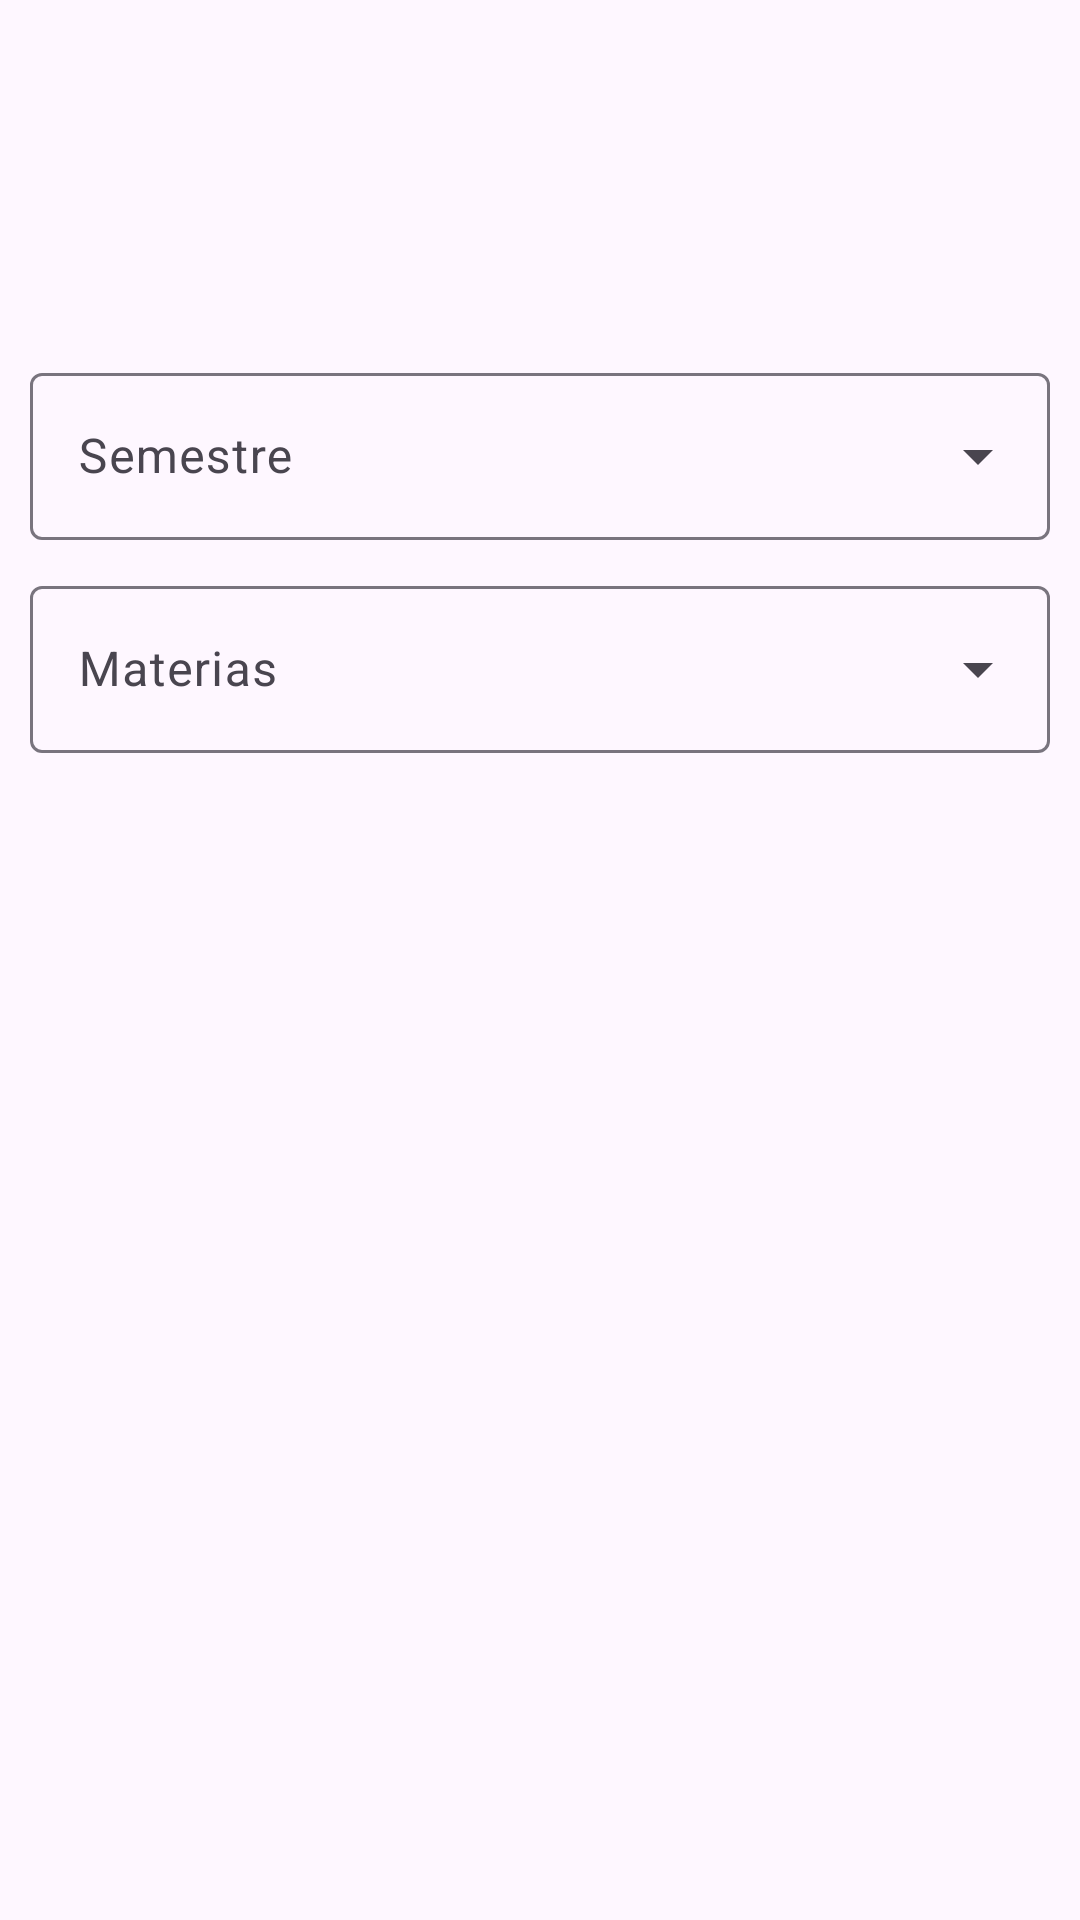

Produce the Android XML layout that renders to this screen, including the resource entries it uses.
<!-- AndroidManifest.xml: application theme Theme.AppSupabaseTestTeilor -->
<!-- res/layout/activity_acr_lista_seleccion.xml -->
<?xml version="1.0" encoding="utf-8"?>
<androidx.constraintlayout.widget.ConstraintLayout xmlns:android="http://schemas.android.com/apk/res/android"
    xmlns:app="http://schemas.android.com/apk/res-auto"
    xmlns:tools="http://schemas.android.com/tools"
    android:id="@+id/main"
    android:layout_width="match_parent"
    android:layout_height="match_parent"
    tools:context=".acrListaSeleccion">

    <ImageView
        android:id="@+id/imageView2"
        android:layout_width="153dp"
        android:layout_height="103dp"
        app:layout_constraintEnd_toEndOf="parent"
        app:layout_constraintStart_toStartOf="parent"
        app:srcCompat="@drawable/uteqlogocompleto"
        android:layout_marginTop="6dp"
        app:layout_constraintTop_toTopOf="parent" />

    <com.google.android.material.textfield.TextInputLayout
        android:id="@+id/ListaSemestres"
        style="@style/Widget.Material3.TextInputLayout.OutlinedBox.ExposedDropdownMenu"
        android:layout_width="match_parent"
        android:layout_height="wrap_content"
        android:layout_margin="10dp"
        android:layout_marginStart="16dp"
        android:layout_marginEnd="16dp"
        android:hint="Semestre"
        app:layout_constraintEnd_toEndOf="parent"
        app:layout_constraintStart_toStartOf="parent"
        app:layout_constraintTop_toBottomOf="@+id/imageView2">

        <com.google.android.material.textfield.MaterialAutoCompleteTextView
            android:id="@+id/listaNiveles"
            android:layout_width="match_parent"
            android:layout_height="wrap_content"
            android:inputType="none"
            app:simpleItems="@array/niveles" />
    </com.google.android.material.textfield.TextInputLayout>

    <com.google.android.material.textfield.TextInputLayout
        android:id="@+id/ListaMaterias"
        style="@style/Widget.Material3.TextInputLayout.OutlinedBox.ExposedDropdownMenu"
        android:layout_width="match_parent"
        android:layout_height="wrap_content"
        android:layout_margin="10dp"
        android:layout_marginEnd="16dp"
        android:hint="Materias"
        app:layout_constraintEnd_toEndOf="@+id/ListaSemestres"
        app:layout_constraintStart_toStartOf="@+id/ListaSemestres"
        app:layout_constraintTop_toBottomOf="@+id/ListaSemestres">

        <com.google.android.material.textfield.MaterialAutoCompleteTextView
            android:id="@+id/listaMaterias"
            android:layout_width="match_parent"
            android:layout_height="wrap_content"
            android:inputType="none"
            />
    </com.google.android.material.textfield.TextInputLayout>

    <ListView
        android:id="@+id/lvAlumnos"
        android:layout_width="0dp"
        android:layout_height="0dp"
        android:layout_marginTop="16dp"
        android:layout_marginBottom="16dp"
        app:layout_constraintBottom_toBottomOf="parent"
        app:layout_constraintEnd_toEndOf="@+id/ListaMaterias"
        app:layout_constraintStart_toStartOf="@+id/ListaMaterias"
        app:layout_constraintTop_toBottomOf="@+id/ListaMaterias" />


</androidx.constraintlayout.widget.ConstraintLayout>
<!-- resources referenced by this layout -->
<resources>
  <string-array name="niveles">
          <item>Primer Semestre</item>
          <item>Segundo Semestre</item>
          <item>Tercer Semestre</item>
          <item>Cuarto Semestre</item>
          <item>Quinto Semestre</item>
          <item>Sexto Semestre</item>
          <item>Septimo Semestre</item>
          <item>Octavo Semestre</item>
          <item>Noveno Semestre</item>
          <item>Decimo Semestre</item>
      </string-array>
  <style name="Theme.AppSupabaseTestTeilor" parent="Base.Theme.AppSupabaseTestTeilor" />
  <style name="Base.Theme.AppSupabaseTestTeilor" parent="Theme.Material3.DayNight.NoActionBar">
          
          
      </style>
</resources>
